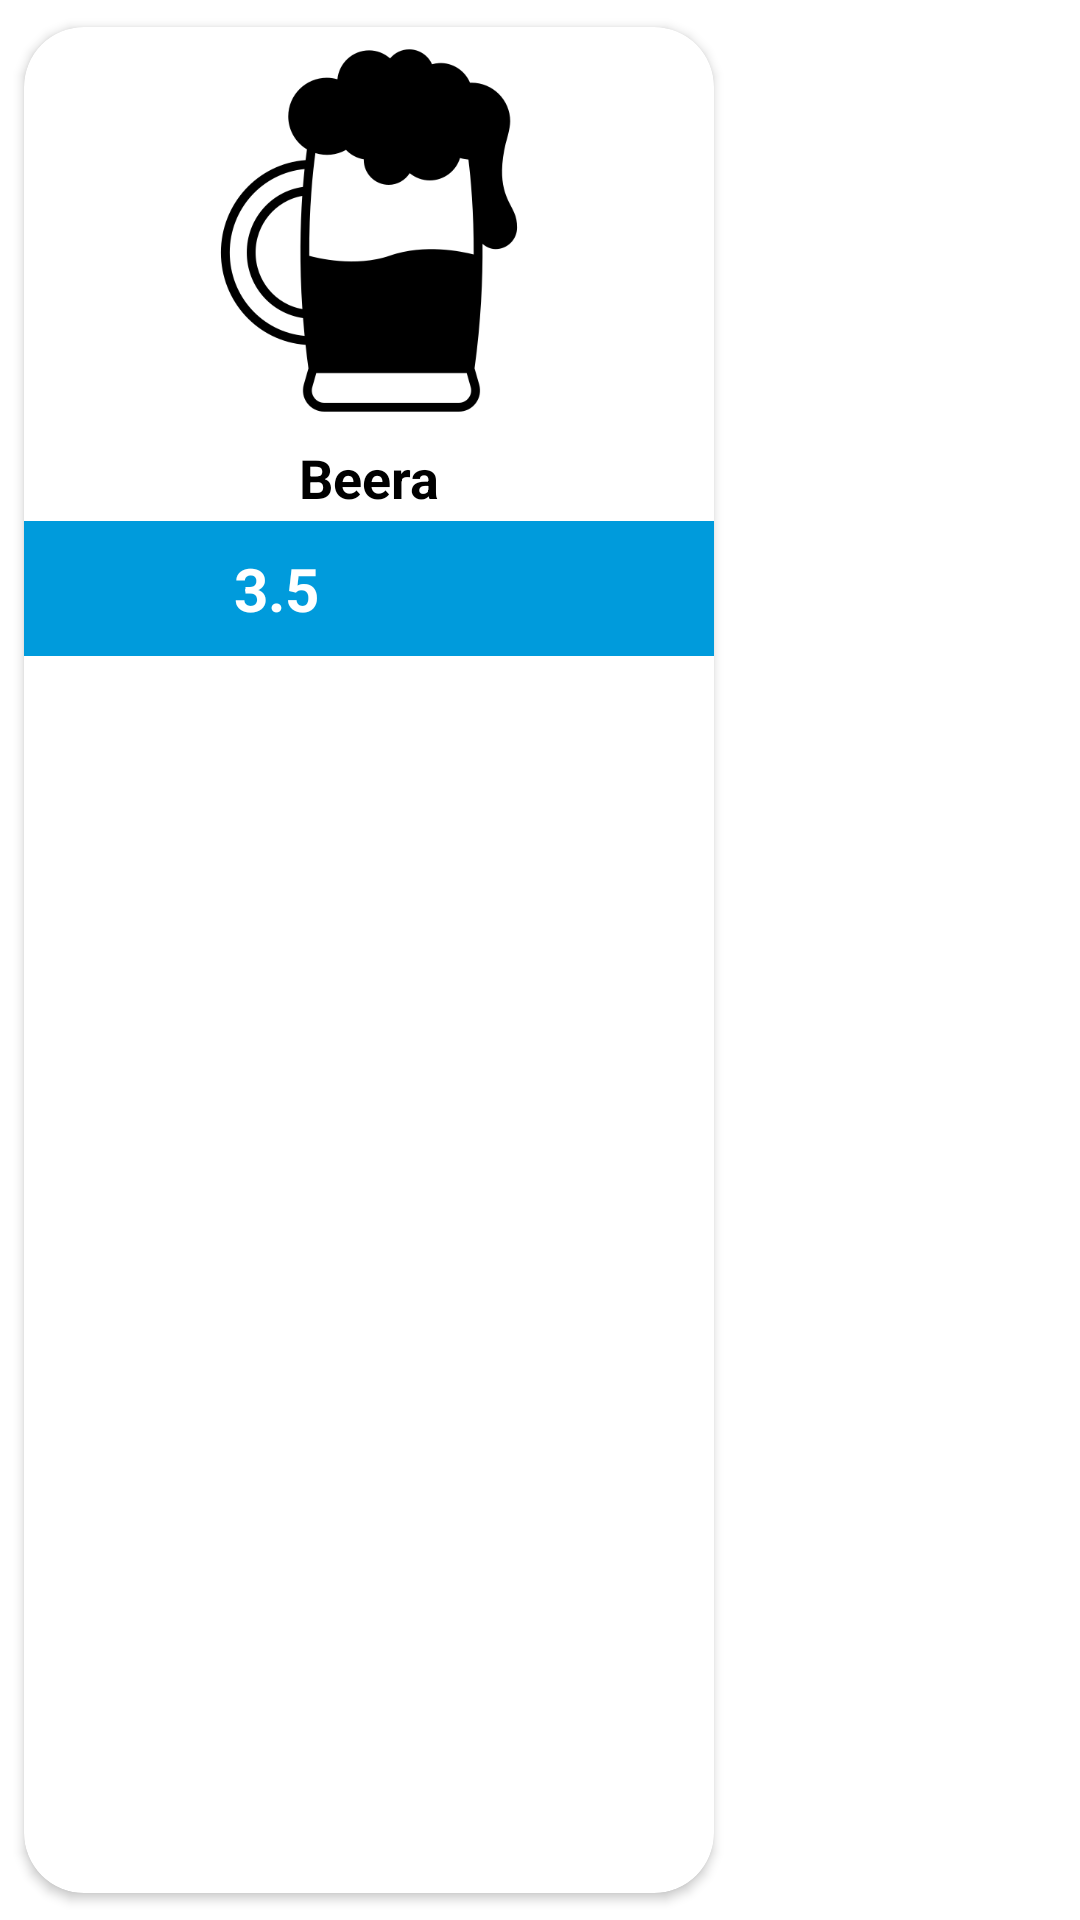

This screen was rendered from an Android layout file. Write that file and the resources it references.
<!-- AndroidManifest.xml: application theme Theme.Let_me_have_one -->
<!-- res/layout/randomcardview.xml -->
<?xml version="1.0" encoding="utf-8"?>
<layout xmlns:tools="http://schemas.android.com/tools"
    xmlns:android="http://schemas.android.com/apk/res/android"
    xmlns:app="http://schemas.android.com/apk/res-auto">

    <data>

    </data>

   <androidx.constraintlayout.widget.ConstraintLayout
       android:layout_width="wrap_content"

       android:layout_height="wrap_content">

   <androidx.cardview.widget.CardView
       android:layout_width="wrap_content"
       android:layout_height="match_parent"
       app:cardElevation="2dp"
       app:cardCornerRadius="20dp"
       app:cardUseCompatPadding="true"
       tools:ignore="MissingConstraints">

       <LinearLayout
           android:layout_width="wrap_content"
           android:orientation="vertical"
           android:layout_height="210dp">

           <ImageView
               android:id="@+id/beer_image"
               android:src="@drawable/beer"
               android:padding="5dp"
               android:layout_width="230dp"
               android:layout_weight="1.4"
               android:layout_height="0dp"/>

           <LinearLayout
               android:layout_width="match_parent"
               android:layout_height="0dp"
               android:layout_weight="0.3">

               <TextView
                   android:id="@+id/beer_name"
                   android:layout_width="match_parent"
                   android:layout_height="match_parent"
                   android:text="Beera"
                   android:textStyle="bold"
                   android:textSize="18dp"
                   android:textColor="@color/black"
                   android:gravity="center"/>

           </LinearLayout>

           <LinearLayout

               android:layout_width="match_parent"
               android:orientation="horizontal"
               android:layout_height="wrap_content">


               <LinearLayout
                   android:layout_width="0dp"
                   android:layout_weight="1.8"
                   android:orientation="vertical"
                   android:layout_height="match_parent">

                   <LinearLayout
                       android:layout_width="match_parent"
                       android:layout_height="0dp"
                       android:layout_weight="1">

                       <TextView
                           android:id="@+id/rating"
                           android:layout_width="0dp"
                           android:textSize="20dp"
                           android:text="3.5"
                           android:textColor="@color/white"
                           android:textStyle="bold"
                           android:background="@color/blue"
                           android:gravity="center|right"
                           android:layout_height="match_parent"
                           android:layout_weight="1">

                       </TextView>

                       <ImageView

                           android:layout_width="0dp"
                           android:layout_weight="0.5"
                           android:background="@color/blue"
                            android:src="@drawable/star"
                           android:gravity="left"

                            android:padding="14dp"
                           android:layout_height="match_parent"/>

                   </LinearLayout>




               </LinearLayout>



               <ImageView
                   android:background="@color/blue"
                   android:id="@+id/favorite"
                   android:src="@drawable/favourite_border"
                   android:layout_width="0dp"
                   android:layout_weight="1"
                   android:layout_height="45dp"
                   android:padding="5dp"

                   tools:ignore="MissingConstraints" />




           </LinearLayout>


       </LinearLayout>


   </androidx.cardview.widget.CardView>

   </androidx.constraintlayout.widget.ConstraintLayout>
</layout>
<!-- resources referenced by this layout -->
<resources>
  <color name="black">#FF000000</color>
  <color name="blue">#009bdc</color>
  <color name="white">#FFFFFFFF</color>
  <!-- drawable beer: png bitmap (drawable, 16179 bytes) -->
  <style name="Theme.Let_me_have_one" parent="Theme.MaterialComponents.DayNight.NoActionBar">
          
          <item name="colorPrimary">@color/blue</item>
          <item name="colorPrimaryVariant">@color/purple_700</item>
          <item name="colorOnPrimary">@color/white</item>
          
          <item name="colorSecondary">@color/teal_200</item>
          <item name="colorSecondaryVariant">@color/teal_700</item>
          <item name="colorOnSecondary">@color/black</item>
          
          <item name="android:statusBarColor">@color/darkBlue</item>
          
  
      </style>
  <color name="purple_700">#FF3700B3</color>
  <color name="teal_200">#FF03DAC5</color>
  <color name="teal_700">#FF018786</color>
  <color name="darkBlue">#047DDD</color>
</resources>
